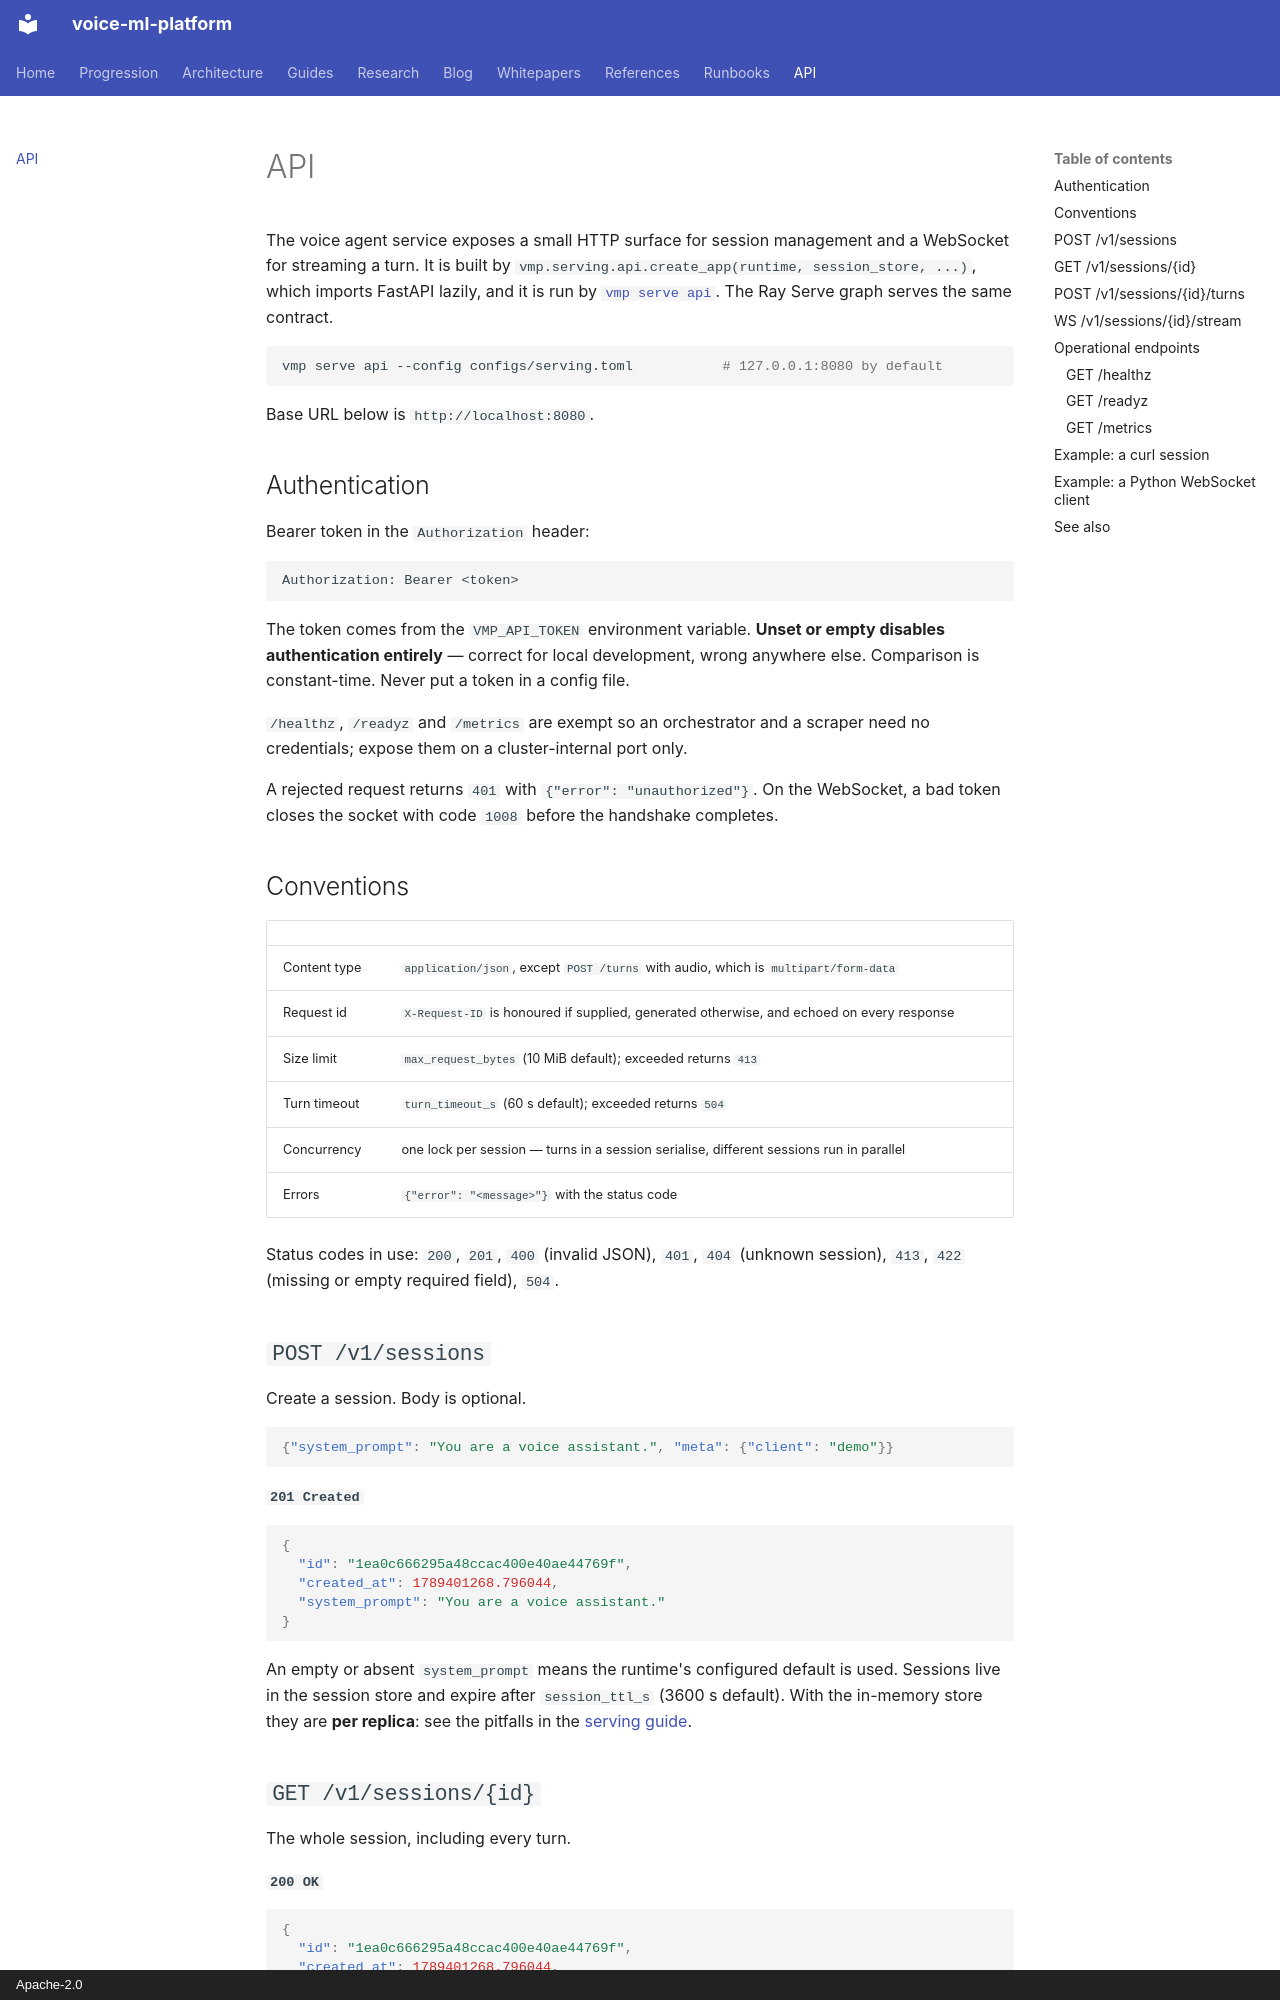

repository: hyperscaleailabs/voice-ml-platform · page: api/index.html · generator: mkdocs · copyright: Apache-2.0

# API

The voice agent service exposes a small HTTP surface for session management and
a WebSocket for streaming a turn. It is built by
`vmp.serving.api.create_app(runtime, session_store, ...)`, which imports FastAPI
lazily, and it is run by [`vmp serve api`](guides/serving-api.md). The Ray Serve
graph serves the same contract.

```bash
vmp serve api --config configs/serving.toml           # 127.0.0.1:8080 by default
```

Base URL below is `http://localhost:8080`.

## Authentication

Bearer token in the `Authorization` header:

```text
Authorization: Bearer <token>
```

The token comes from the `VMP_API_TOKEN` environment variable. **Unset or empty
disables authentication entirely** — correct for local development, wrong
anywhere else. Comparison is constant-time. Never put a token in a config file.

`/healthz`, `/readyz` and `/metrics` are exempt so an orchestrator and a scraper
need no credentials; expose them on a cluster-internal port only.

A rejected request returns `401` with `{"error": "unauthorized"}`. On the
WebSocket, a bad token closes the socket with code `1008` before the handshake
completes.

## Conventions

| | |
|---|---|
| Content type | `application/json`, except `POST /turns` with audio, which is `multipart/form-data` |
| Request id | `X-Request-ID` is honoured if supplied, generated otherwise, and echoed on every response |
| Size limit | `max_request_bytes` (10 MiB default); exceeded returns `413` |
| Turn timeout | `turn_timeout_s` (60 s default); exceeded returns `504` |
| Concurrency | one lock per session — turns in a session serialise, different sessions run in parallel |
| Errors | `{"error": "<message>"}` with the status code |

Status codes in use: `200`, `201`, `400` (invalid JSON), `401`, `404`
(unknown session), `413`, `422` (missing or empty required field), `504`.

## `POST /v1/sessions`

Create a session. Body is optional.

```json
{"system_prompt": "You are a voice assistant.", "meta": {"client": "demo"}}
```

**`201 Created`**

```json
{
  "id": "1ea0c666295a48ccac400e40ae44769f",
  "created_at": 1789401268.796044,
  "system_prompt": "You are a voice assistant."
}
```

An empty or absent `system_prompt` means the runtime's configured default is
used. Sessions live in the session store and expire after `session_ttl_s`
(3600 s default). With the in-memory store they are **per replica**: see the
pitfalls in the [serving guide](guides/serving-api.md).
